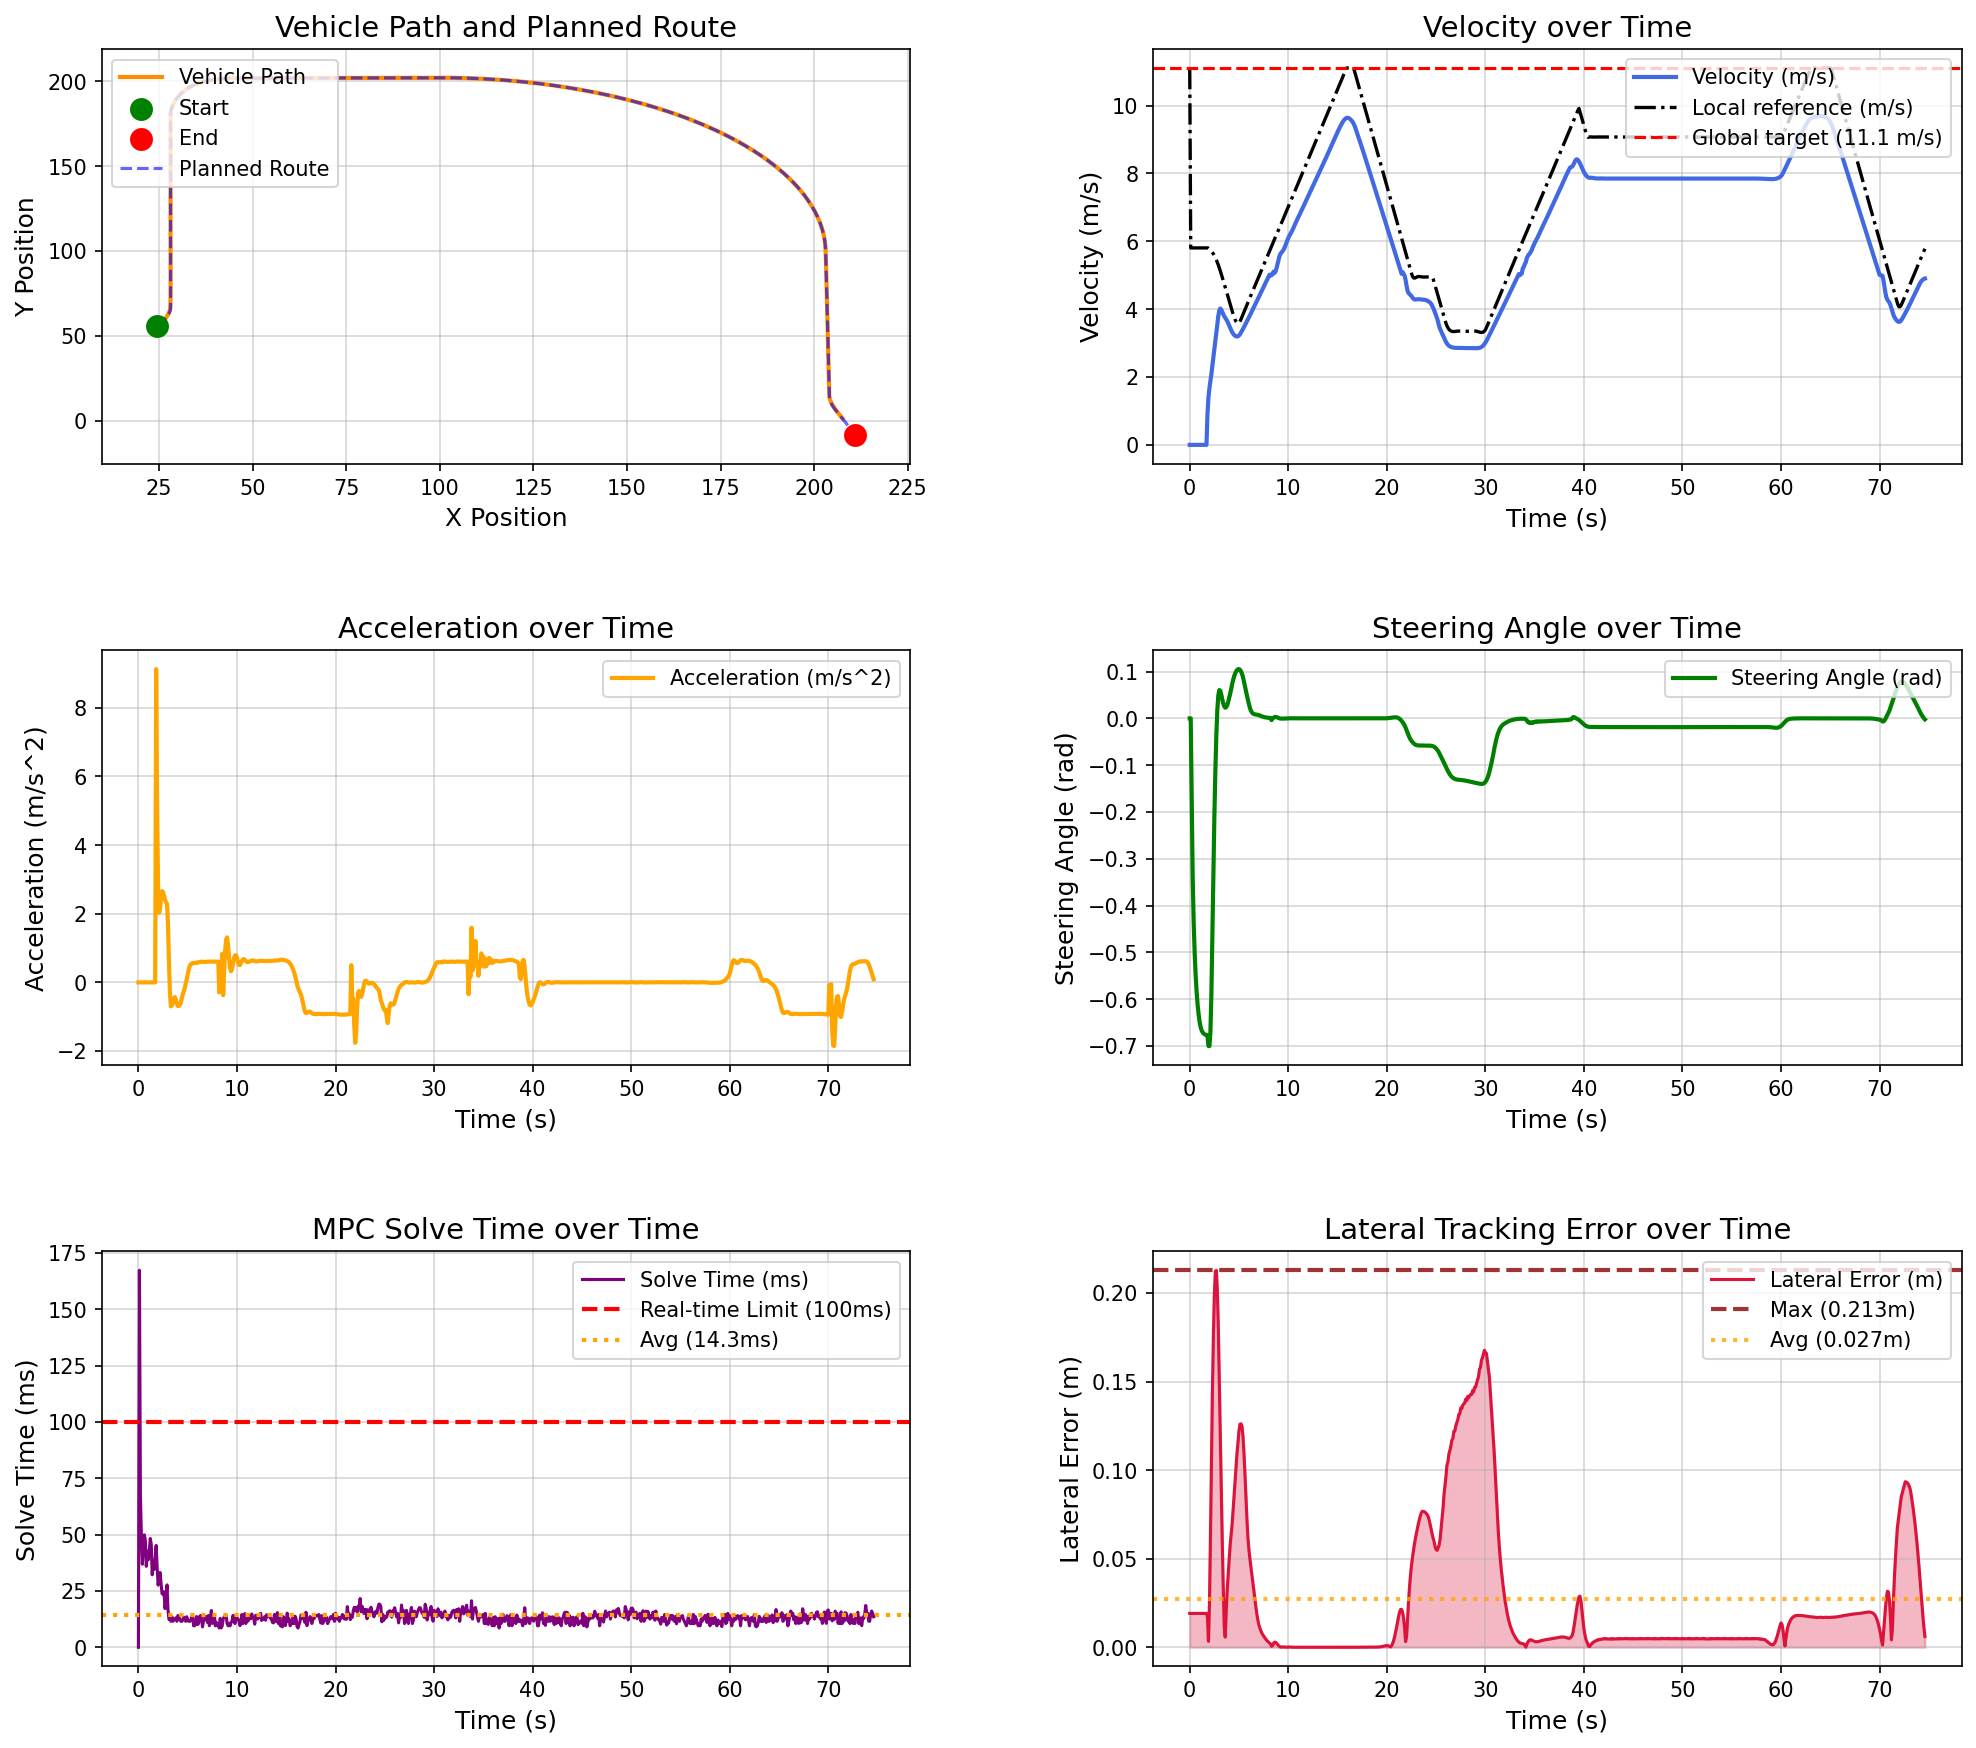

Source data for this figure (header and first rows):
场景, step, time, x, y, yaw, speed, ac, steer, solve_time, lat_error, min_obstacle_dist, 
high_speed_straight_tracking_town05, 0, 0.000000, 24.57, 55.75, 90.02, 0.000000, 0.000000, 0.000000, 0.000000, 0.0191, , 
high_speed_straight_tracking_town05, 1, 0.1, 24.57, 55.75, 90.02, 0.000000, -0.000000, 0.000000, 167.3, 0.0191, , 
high_speed_straight_tracking_town05, 2, 0.2, 24.57, 55.75, 90.02, 0.000000, 0.000000, -0.18, 67.73, 0.0191, , 
high_speed_straight_tracking_town05, 3, 0.3, 24.57, 55.75, 90.02, 0.000000, 0.000000, -0.3401, 48.97, 0.0191, , 
high_speed_straight_tracking_town05, 4, 0.4, 24.57, 55.75, 90.02, 0.000000, -0.000000, -0.4351, 36.85, 0.0191, , 
high_speed_straight_tracking_town05, 5, 0.5, 24.57, 55.75, 90.02, 0.000000, 0.000000, -0.5002, 45.13, 0.0191, , 
high_speed_straight_tracking_town05, 6, 0.6, 24.57, 55.75, 90.02, 0.000000, -0.000000, -0.5482, 49.88, 0.0191, , 
high_speed_straight_tracking_town05, 7, 0.7, 24.57, 55.75, 90.02, 0.000000, -0.000000, -0.5843, 47.46, 0.0191, , 
high_speed_straight_tracking_town05, 8, 0.8, 24.57, 55.75, 90.02, 0.000000, 0.000000, -0.6116, 35.91, 0.0191, , 
high_speed_straight_tracking_town05, 9, 0.9, 24.57, 55.75, 90.02, 0.000000, -0.000000, -0.6322, 42.71, 0.0191, , 
high_speed_straight_tracking_town05, 10, 1, 24.57, 55.75, 90.02, 0.000000, -0.000000, -0.6478, 38.81, 0.0191, , 
high_speed_straight_tracking_town05, 11, 1.1, 24.57, 55.75, 90.02, 0.000000, 0.000001, -0.6591, 42.54, 0.0191, , 
high_speed_straight_tracking_town05, 12, 1.2, 24.57, 55.75, 90.02, 0.000000, -0.000000, -0.6661, 48.24, 0.0191, , 
high_speed_straight_tracking_town05, 13, 1.3, 24.57, 55.75, 90.02, 0.000000, -0.000000, -0.6704, 45.75, 0.0191, , 
high_speed_straight_tracking_town05, 14, 1.4, 24.57, 55.75, 90.02, 0.000000, 0.000000, -0.6731, 32.16, 0.0191, , 
high_speed_straight_tracking_town05, 15, 1.5, 24.57, 55.75, 90.02, 0.000000, -0.000000, -0.6748, 38.29, 0.0191, , 
high_speed_straight_tracking_town05, 16, 1.6, 24.57, 55.75, 90.02, 0.000000, 0.000000, -0.6758, 34.55, 0.0191, , 
high_speed_straight_tracking_town05, 17, 1.7, 24.57, 55.75, 90.02, 0.000000, -0.000000, -0.6764, 39.97, 0.0191, , 
high_speed_straight_tracking_town05, 18, 1.8, 24.59, 55.78, 89.18, 0.9129, 9.129, -0.6768, 45.18, 0.01692, , 
high_speed_straight_tracking_town05, 19, 1.9, 24.65, 55.88, 86.6, 1.407, 5.013, -0.7, 35.23, 0.003322, , 
high_speed_straight_tracking_town05, 20, 2, 24.74, 55.99, 83.3, 1.673, 2.688, -0.7, 27.59, 0.0244, , 
high_speed_straight_tracking_town05, 21, 2.1, 24.84, 56.12, 79.7, 1.876, 2.029, -0.6698, 30.56, 0.06219, , 
high_speed_straight_tracking_town05, 22, 2.2, 24.96, 56.27, 76.1, 2.092, 2.171, -0.5862, 33.17, 0.1044, , 
high_speed_straight_tracking_town05, 23, 2.3, 25.09, 56.44, 72.86, 2.338, 2.516, -0.4573, 28.07, 0.1441, , 
high_speed_straight_tracking_town05, 24, 2.4, 25.22, 56.64, 70.22, 2.598, 2.66, -0.3275, 23.73, 0.1763, , 
high_speed_straight_tracking_town05, 25, 2.5, 25.36, 56.88, 68.27, 2.855, 2.631, -0.2104, 23.53, 0.1996, , 
high_speed_straight_tracking_town05, 26, 2.6, 25.5, 57.14, 67.03, 3.102, 2.518, -0.113, 24.58, 0.2122, , 
high_speed_straight_tracking_town05, 27, 2.7, 25.64, 57.43, 66.5, 3.337, 2.404, -0.03574, 17.18, 0.2129, , 
high_speed_straight_tracking_town05, 28, 2.8, 25.78, 57.75, 66.56, 3.566, 2.334, 0.01789, 22.03, 0.2017, , 
high_speed_straight_tracking_town05, 29, 2.9, 25.92, 58.09, 67.02, 3.794, 2.295, 0.04852, 27.66, 0.1803, , 
high_speed_straight_tracking_town05, 30, 3, 26.06, 58.46, 67.7, 3.962, 1.693, 0.06032, 16.58, 0.1513, , 
high_speed_straight_tracking_town05, 31, 3.1, 26.19, 58.83, 68.41, 4.02, 0.5815, 0.05897, 12.32, 0.1198, , 
high_speed_straight_tracking_town05, 32, 3.2, 26.32, 59.21, 69.05, 3.988, -0.3229, 0.05064, 12.52, 0.08848, , 
high_speed_straight_tracking_town05, 33, 3.3, 26.45, 59.59, 69.56, 3.918, -0.6978, 0.0405, 11.53, 0.05953, , 
high_speed_straight_tracking_town05, 34, 3.4, 26.58, 59.95, 69.96, 3.851, -0.6677, 0.03179, 13.49, 0.03388, , 
high_speed_straight_tracking_town05, 35, 3.5, 26.7, 60.31, 70.33, 3.794, -0.5722, 0.02615, 11.53, 0.0118, , 
high_speed_straight_tracking_town05, 36, 3.6, 26.82, 60.67, 70.62, 3.748, -0.4624, 0.02272, 12.08, 0.005710, , 
high_speed_straight_tracking_town05, 37, 3.7, 26.94, 61.02, 70.89, 3.705, -0.4277, 0.02372, 12.6, 0.02007, , 
high_speed_straight_tracking_town05, 38, 3.8, 27.05, 61.37, 71.2, 3.653, -0.5122, 0.02795, 13.05, 0.03252, , 
high_speed_straight_tracking_town05, 39, 3.9, 27.16, 61.72, 71.57, 3.591, -0.6234, 0.03468, 11.52, 0.04149, , 
high_speed_straight_tracking_town05, 40, 4, 27.26, 62.06, 72.02, 3.521, -0.6887, 0.04305, 14.06, 0.04946, , 
high_speed_straight_tracking_town05, 41, 4.1, 27.35, 62.4, 72.56, 3.452, -0.687, 0.05232, 13.54, 0.05776, , 
high_speed_straight_tracking_town05, 42, 4.2, 27.44, 62.73, 73.1, 3.387, -0.654, 0.06179, 12.54, 0.06372, , 
high_speed_straight_tracking_town05, 43, 4.3, 27.52, 63.05, 73.8, 3.326, -0.5913, 0.07279, 11.53, 0.06953, , 
high_speed_straight_tracking_town05, 44, 4.4, 27.6, 63.37, 74.6, 3.279, -0.4619, 0.08174, 11.51, 0.07768, , 
high_speed_straight_tracking_town05, 45, 4.5, 27.66, 63.69, 75.47, 3.243, -0.3549, 0.08929, 12.03, 0.08618, , 
high_speed_straight_tracking_town05, 46, 4.6, 27.72, 64.01, 76.39, 3.216, -0.2625, 0.09532, 13.33, 0.09331, , 
high_speed_straight_tracking_town05, 47, 4.7, 27.77, 64.32, 77.35, 3.199, -0.1641, 0.09995, 12.2, 0.1021, , 
high_speed_straight_tracking_town05, 48, 4.8, 27.82, 64.64, 78.33, 3.194, -0.04388, 0.1032, 11.5, 0.1099, , 
high_speed_straight_tracking_town05, 49, 4.9, 27.86, 64.96, 79.34, 3.202, 0.08959, 0.1049, 13.53, 0.1159, , 
high_speed_straight_tracking_town05, 50, 5, 27.89, 65.28, 80.35, 3.225, 0.231, 0.1051, 12.12, 0.1225, , 
high_speed_straight_tracking_town05, 51, 5.1, 27.92, 65.6, 81.37, 3.261, 0.3683, 0.1037, 11.53, 0.126, , 
high_speed_straight_tracking_town05, 52, 5.2, 27.94, 65.93, 82.37, 3.308, 0.4709, 0.1004, 11.52, 0.1262, , 
high_speed_straight_tracking_town05, 53, 5.3, 27.96, 66.26, 83.33, 3.361, 0.5293, 0.09527, 11.74, 0.1248, , 
high_speed_straight_tracking_town05, 54, 5.4, 27.98, 66.6, 84.3, 3.414, 0.5419, 0.08843, 13.51, 0.1194, , 
high_speed_straight_tracking_town05, 55, 5.5, 27.99, 66.94, 85.15, 3.471, 0.5649, 0.07868, 14.04, 0.1098, , 
high_speed_straight_tracking_town05, 56, 5.6, 28, 67.29, 85.9, 3.527, 0.5604, 0.06885, 9.499, 0.09833, , 
high_speed_straight_tracking_town05, 57, 5.7, 28.01, 67.65, 86.56, 3.583, 0.5644, 0.05875, 9.54, 0.08528, , 
high_speed_straight_tracking_town05, 58, 5.8, 28.02, 68.01, 87.12, 3.64, 0.5705, 0.04882, 10.52, 0.07264, , 
high_speed_straight_tracking_town05, 59, 5.9, 28.02, 68.37, 87.58, 3.698, 0.5769, 0.03955, 13.63, 0.06209, , 
... 687 more rows
